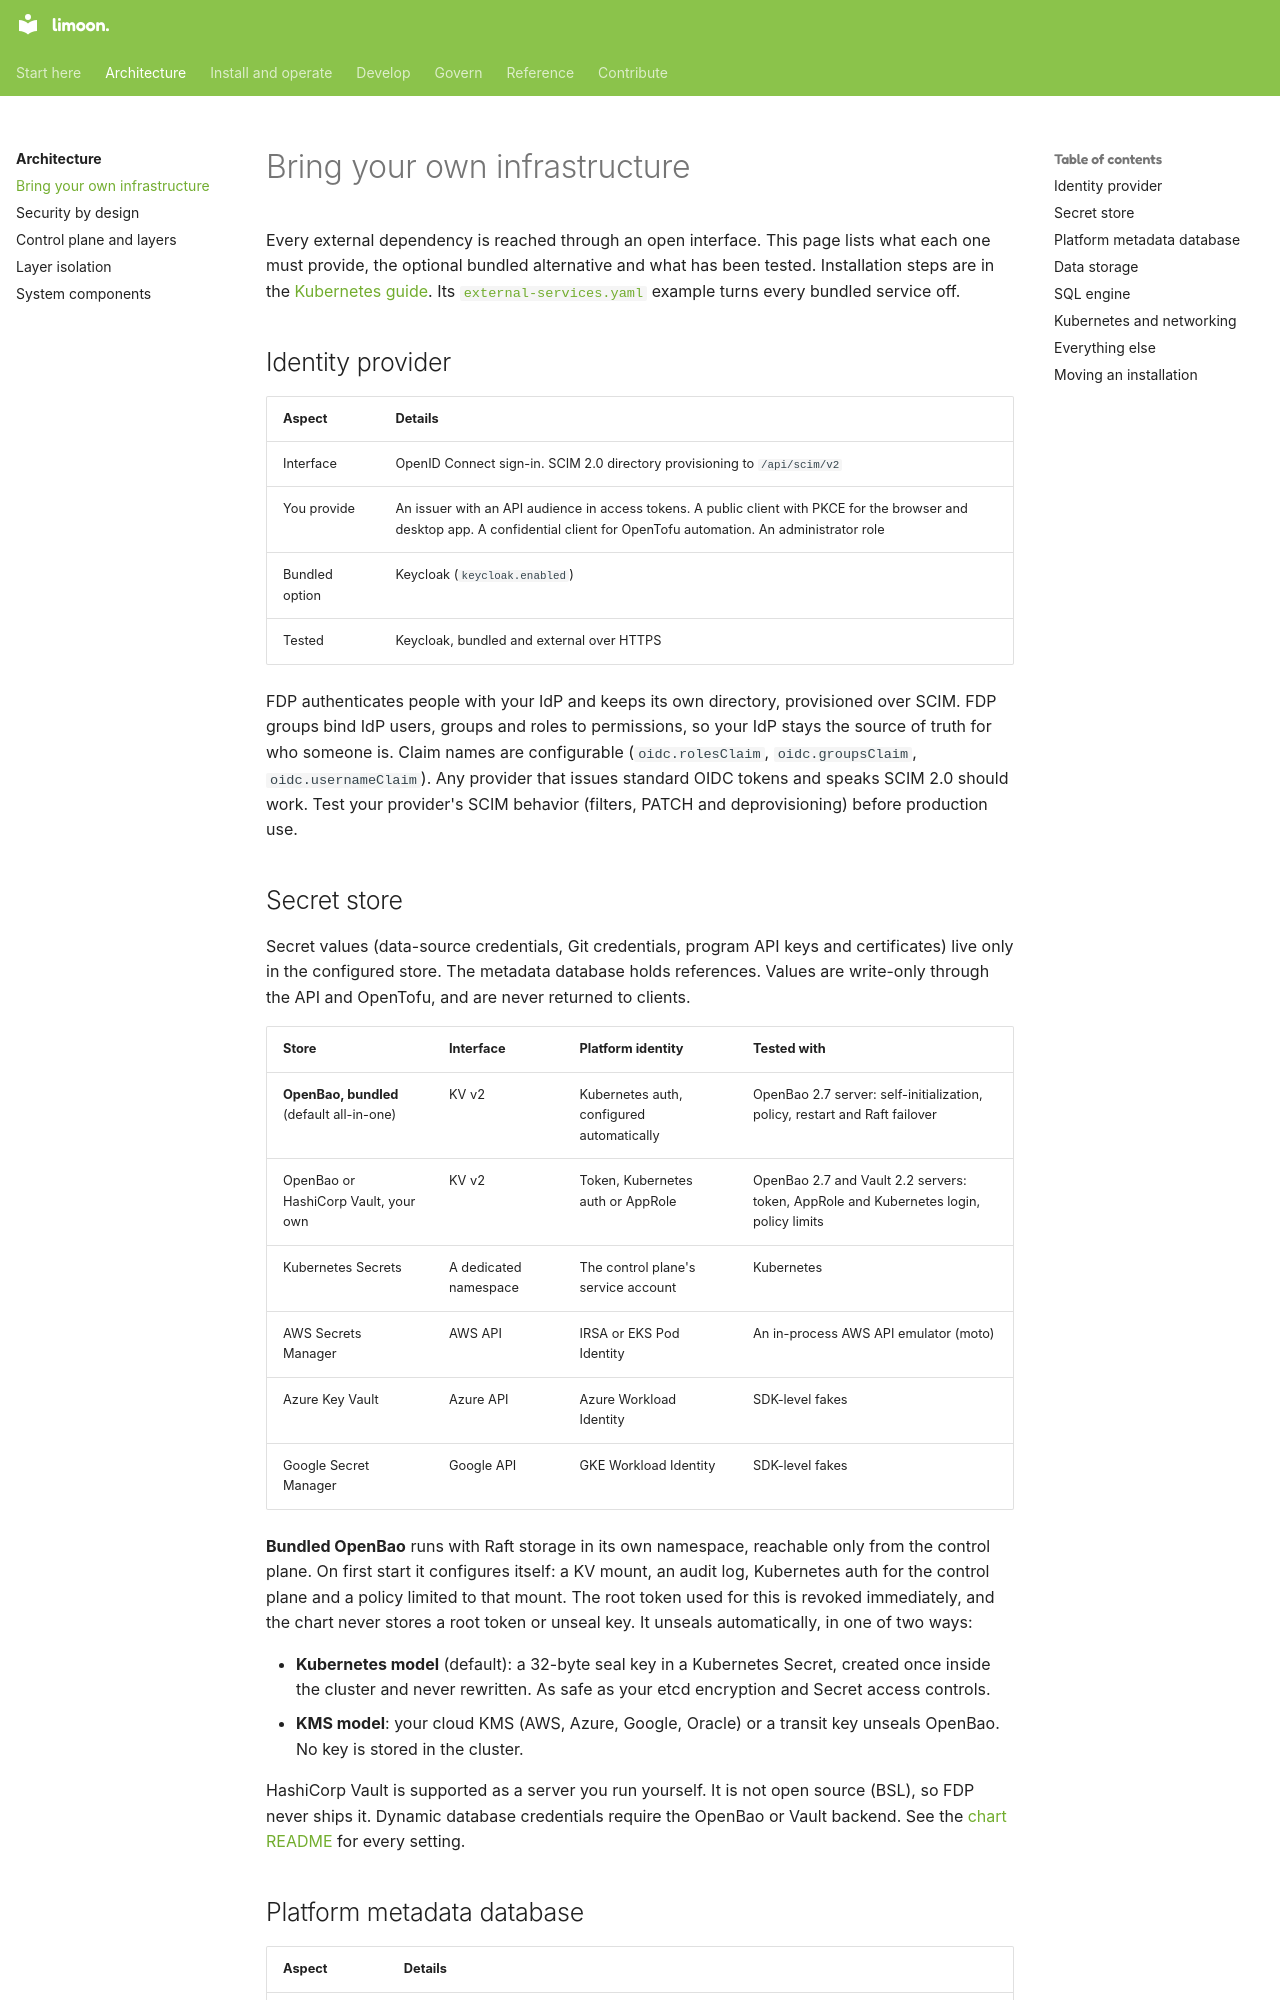

repository: Floren-App/floren-data-platform-public · page: architecture/bring-your-own/index.html · generator: mkdocs

# Bring your own infrastructure

Every external dependency is reached through an open interface. This page lists what each
one must provide, the optional bundled alternative and what has been tested. Installation
steps are in the [Kubernetes guide](../kubernetes-install.md). Its
[`external-services.yaml`](../../deploy/helm/fdp/examples/external-services.yaml) example
turns every bundled service off.

## Identity provider

| Aspect | Details |
|---|---|
| Interface | OpenID Connect sign-in. SCIM 2.0 directory provisioning to `/api/scim/v2` |
| You provide | An issuer with an API audience in access tokens. A public client with PKCE for the browser and desktop app. A confidential client for OpenTofu automation. An administrator role |
| Bundled option | Keycloak (`keycloak.enabled`) |
| Tested | Keycloak, bundled and external over HTTPS |

FDP authenticates people with your IdP and keeps its own directory, provisioned over SCIM.
FDP groups bind IdP users, groups and roles to permissions, so your IdP stays the source
of truth for who someone is. Claim names are configurable (`oidc.rolesClaim`,
`oidc.groupsClaim`, `oidc.usernameClaim`). Any provider that issues standard OIDC tokens
and speaks SCIM 2.0 should work. Test your provider's SCIM behavior (filters, PATCH and
deprovisioning) before production use.
